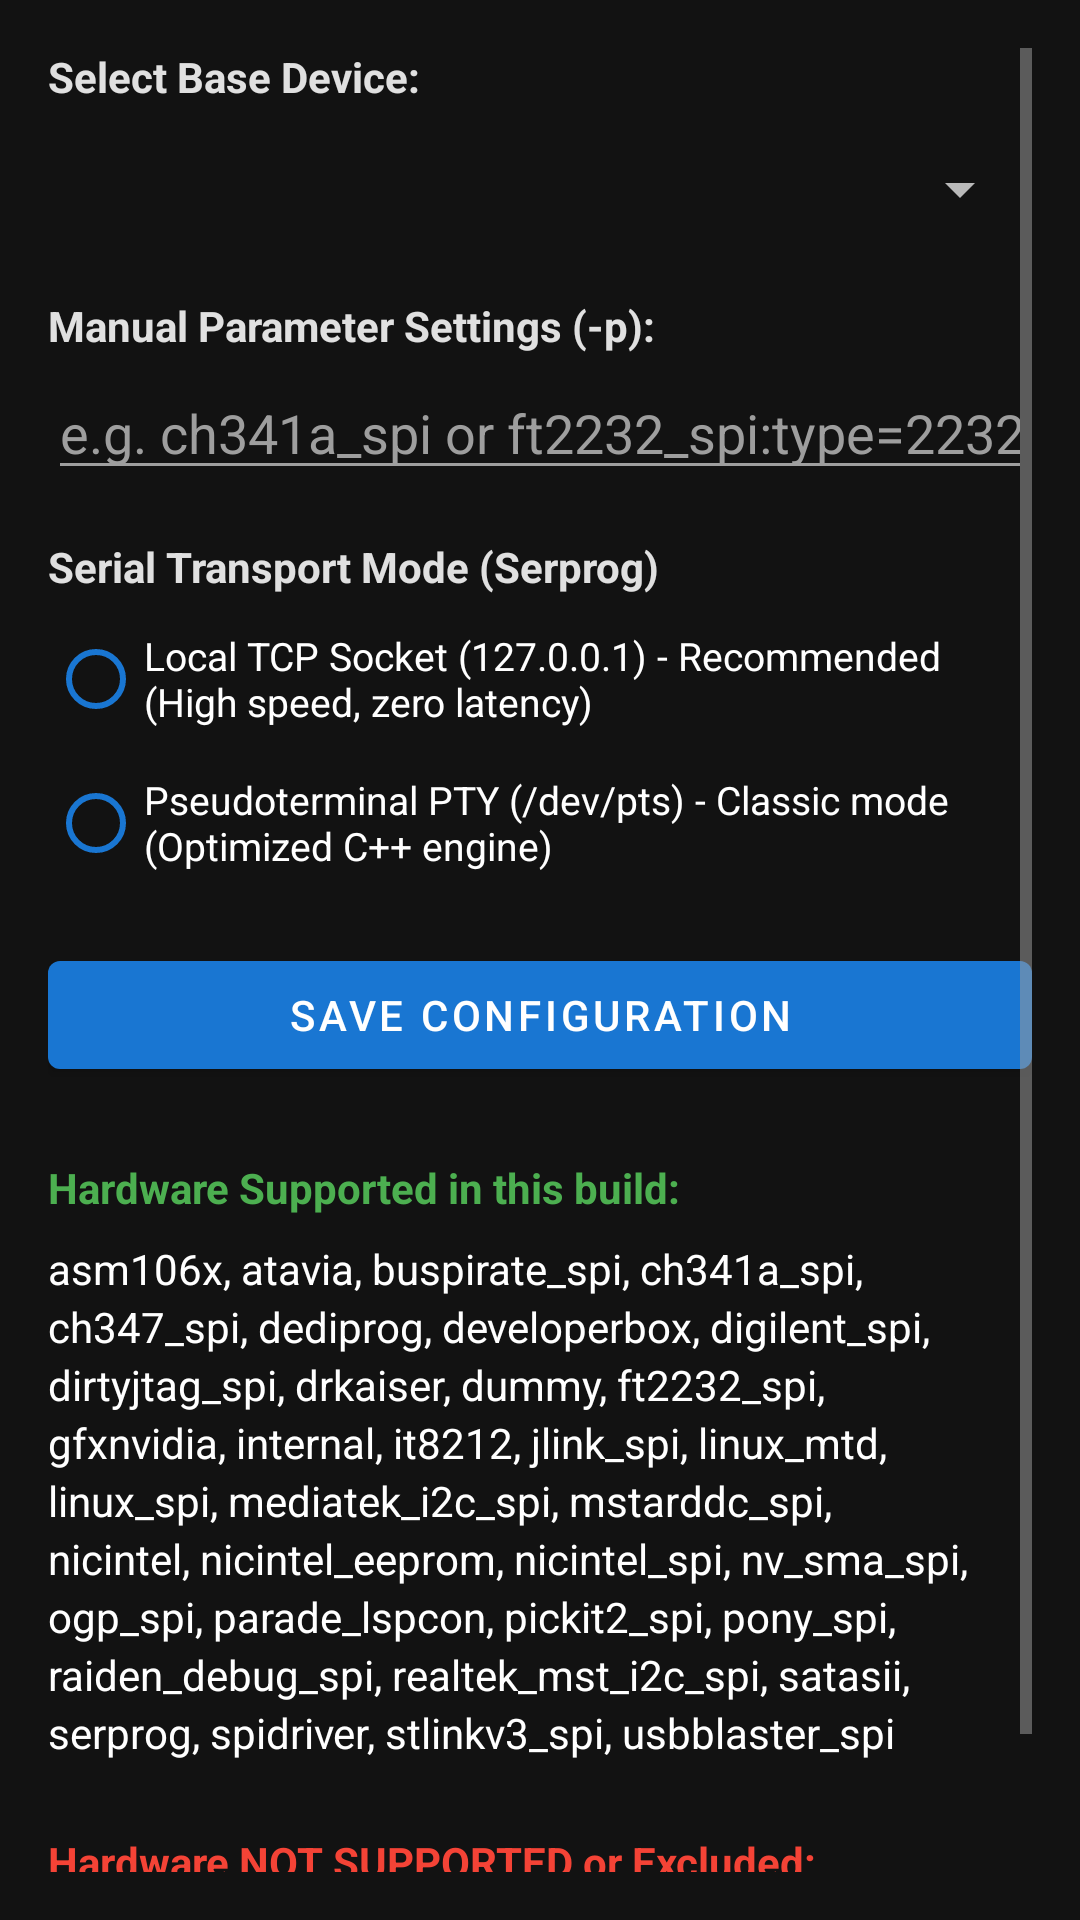

The Android layout XML behind this screen, and the referenced resources:
<!-- AndroidManifest.xml: application theme Theme.FlashSPITool -->
<!-- res/layout/activity_programmer_settings.xml -->
<?xml version="1.0" encoding="utf-8"?>
<ScrollView xmlns:android="http://schemas.android.com/apk/res/android"
    xmlns:app="http://schemas.android.com/apk/res-auto"
    android:layout_width="match_parent"
    android:layout_height="match_parent"
    android:background="@color/background_dark"
    android:padding="16dp">

    <LinearLayout
        android:layout_width="match_parent"
        android:layout_height="wrap_content"
        android:orientation="vertical">

        <TextView
            android:layout_width="match_parent"
            android:layout_height="wrap_content"
            android:text="@string/str_seleccionar_dis"
            android:textColor="@color/text_primary"
            android:textStyle="bold"
            android:textSize="14sp"
            android:layout_marginBottom="4dp" />

        <Spinner
            android:id="@+id/spinnerProgrammer"
            android:layout_width="match_parent"
            android:layout_height="48dp"
            android:layout_marginBottom="12dp"
            android:theme="@style/ThemeOverlay.AppCompat.Dark"
            android:popupTheme="@style/ThemeOverlay.AppCompat.Dark" />

        <TextView
            android:layout_width="match_parent"
            android:layout_height="wrap_content"
            android:text="@string/str_ajustes_manuale"
            android:textColor="@color/text_primary"
            android:textStyle="bold"
            android:textSize="14sp"
            android:layout_marginBottom="4dp" />

        <EditText
            android:id="@+id/etProgrammerParam"
            android:layout_width="match_parent"
            android:layout_height="wrap_content"
            android:inputType="text"
            android:textColor="#FFFFFF"
            android:textColorHint="#9E9E9E"
            android:hint="@string/str_hint_programmer_param"
            android:layout_marginBottom="16dp" />

        <LinearLayout
            android:id="@+id/layoutSpiSpeed"
            android:layout_width="match_parent"
            android:layout_height="wrap_content"
            android:orientation="vertical"
            android:visibility="gone"
            android:layout_marginBottom="16dp">

            <TextView
                android:layout_width="match_parent"
                android:layout_height="wrap_content"
                android:text="@string/str_spi_speed_title"
                android:textColor="@color/text_primary"
                android:textStyle="bold"
                android:textSize="14sp"
                android:layout_marginBottom="4dp" />

            <Spinner
                android:id="@+id/spinnerSpiSpeed"
                android:layout_width="match_parent"
                android:layout_height="48dp"
                android:layout_marginBottom="4dp"
                android:theme="@style/ThemeOverlay.AppCompat.Dark"
                android:popupTheme="@style/ThemeOverlay.AppCompat.Dark" />

            <TextView
                android:layout_width="match_parent"
                android:layout_height="wrap_content"
                android:text="@string/str_spi_speed_warning"
                android:textColor="#FFC107"
                android:textSize="12sp"
                android:lineSpacingExtra="2dp" />
        </LinearLayout>

        <TextView
            android:id="@+id/tvSerprogTransportTitle"
            android:layout_width="match_parent"
            android:layout_height="wrap_content"
            android:text="@string/str_serprog_transport_title"
            android:textColor="@color/text_primary"
            android:textStyle="bold"
            android:textSize="14sp"
            android:layout_marginBottom="4dp" />

        <RadioGroup
            android:id="@+id/rgSerprogTransport"
            android:layout_width="match_parent"
            android:layout_height="wrap_content"
            android:layout_marginBottom="16dp">

            <RadioButton
                android:id="@+id/rbTransportSocket"
                android:layout_width="match_parent"
                android:layout_height="wrap_content"
                android:text="@string/str_transport_socket_desc"
                android:textColor="#FFFFFF"
                app:buttonTint="@color/btn_tint_blue"
                android:textSize="13sp" />

            <RadioButton
                android:id="@+id/rbTransportPty"
                android:layout_width="match_parent"
                android:layout_height="wrap_content"
                android:text="@string/str_transport_pty_desc"
                android:textColor="#FFFFFF"
                app:buttonTint="@color/btn_tint_blue"
                android:textSize="13sp" />
        </RadioGroup>

        <Button
            android:id="@+id/btnSaveProgrammer"
            android:layout_width="match_parent"
            android:layout_height="wrap_content"
            android:text="@string/str_guardar_configu"
            app:backgroundTint="@color/btn_tint_blue"
            android:textColor="#FFFFFF"
            android:layout_marginBottom="24dp" />

        <TextView
            android:layout_width="match_parent"
            android:layout_height="wrap_content"
            android:text="@string/str_hardware_soport"
            android:textColor="#4CAF50"
            android:textStyle="bold"
            android:layout_marginBottom="8dp" />

        <TextView
            android:id="@+id/tvSupported"
            android:layout_width="match_parent"
            android:layout_height="wrap_content"
            android:text="@string/str_asm106x_atavia_"
            android:textColor="#FFFFFF"
            android:textSize="14sp"
            android:layout_marginBottom="24dp"
            android:lineSpacingExtra="3dp" />

        <TextView
            android:layout_width="match_parent"
            android:layout_height="wrap_content"
            android:text="@string/str_hardware_no_sop"
            android:textColor="#F44336"
            android:textStyle="bold"
            android:layout_marginBottom="8dp" />

        <TextView
            android:id="@+id/tvUnsupported"
            android:layout_width="match_parent"
            android:layout_height="wrap_content"
            android:text="@string/str_atahpt_atapromi"
            android:textColor="#FFFFFF"
            android:textSize="14sp"
            android:lineSpacingExtra="3dp"
            android:layout_marginBottom="16dp" />

    </LinearLayout>
</ScrollView>
<!-- resources referenced by this layout -->
<resources>
  <color name="background_dark">#121212</color>
  <color name="text_primary">#E0E0E0</color>
  <string name="str_ajustes_manuale">Manual Parameter Settings (-p):</string>
  <string name="str_asm106x_atavia_">asm106x, atavia, buspirate_spi, ch341a_spi, ch347_spi, dediprog, developerbox, digilent_spi, dirtyjtag_spi, drkaiser, dummy, ft2232_spi, gfxnvidia, internal, it8212, jlink_spi, linux_mtd, linux_spi, mediatek_i2c_spi, mstarddc_spi, nicintel, nicintel_eeprom, nicintel_spi, nv_sma_spi, ogp_spi, parade_lspcon, pickit2_spi, pony_spi, raiden_debug_spi, realtek_mst_i2c_spi, satasii, serprog, spidriver, stlinkv3_spi, usbblaster_spi</string>
  <string name="str_atahpt_atapromi">atahpt, atapromise, ft232r_spi, ni845x_spi, nic3com, nicnatsemi, nicrealtek, rayer_spi, satamv</string>
  <string name="str_guardar_configu">Save Configuration</string>
  <string name="str_hardware_no_sop">Hardware NOT SUPPORTED or Excluded:</string>
  <string name="str_hardware_soport">Hardware Supported in this build:</string>
  <string name="str_hint_programmer_param">e.g. ch341a_spi or ft2232_spi:type=2232H</string>
  <string name="str_seleccionar_dis">Select Base Device:</string>
  <string name="str_serprog_transport_title">Serial Transport Mode (Serprog)</string>
  <string name="str_spi_speed_title">SPI clock frequency (CH347T/F)</string>
  <string name="str_spi_speed_warning">Applied automatically to GUI commands. 30/60 MHz may be unstable depending on the chip, cable quality and wiring; use 15 MHz if errors occur.</string>
  <string name="str_transport_pty_desc">Pseudoterminal PTY (/dev/pts) - Classic mode (Optimized C++ engine)</string>
  <string name="str_transport_socket_desc">Local TCP Socket (127.0.0.1) - Recommended (High speed, zero latency)</string>
  <style name="Theme.FlashSPITool" parent="Theme.MaterialComponents.DayNight.NoActionBar">
          
          <item name="colorPrimary">@color/primary</item>
          <item name="colorPrimaryVariant">@color/primary_variant</item>
          <item name="colorOnPrimary">@color/white</item>
          <item name="colorSecondary">@color/secondary</item>
          <item name="colorSecondaryVariant">@color/secondary_variant</item>
          <item name="colorOnSecondary">@color/black</item>
  
          
          <item name="android:statusBarColor">@color/primary</item>
          <item name="android:windowLightStatusBar">false</item>
          <item name="android:windowLightNavigationBar">false</item>
          <item name="actionMenuTextColor">@color/white</item>
          <item name="android:windowBackground">@color/background_dark</item>
          <item name="colorSurface">@color/surface_dark</item>
          <item name="colorOnSurface">@color/white</item>
          
          
          <item name="android:textColorPrimary">@color/text_primary</item>
          <item name="android:textColorSecondary">@color/text_secondary</item>
      </style>
  <color name="primary">#003366</color>
  <color name="primary_variant">#002244</color>
  <color name="white">#FFFFFFFF</color>
  <color name="secondary">#00BFA5</color>
  <color name="secondary_variant">#00897B</color>
  <color name="black">#FF000000</color>
  <color name="surface_dark">#1E1E1E</color>
  <color name="text_secondary">#9E9E9E</color>
</resources>
